Run: headless pygame with SDL's dummy video driver; simulated clock (each Clock.tick advances the game by its frame time, no real sleeping); random seed 0; keys injected as events and as key.get_pressed() state; no mouse input.
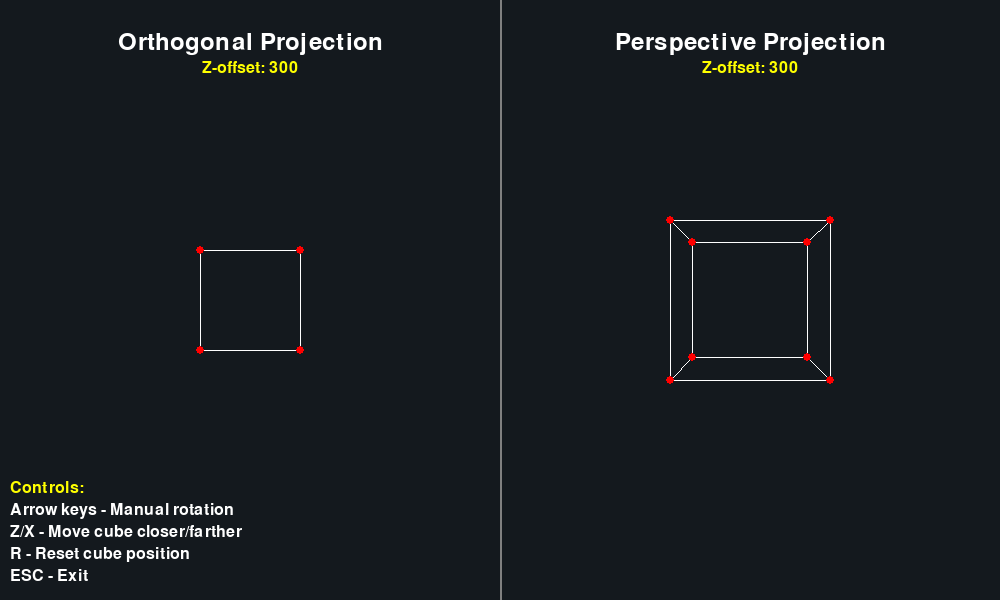
Frame 1 of 4 · flips 1–60 · no input
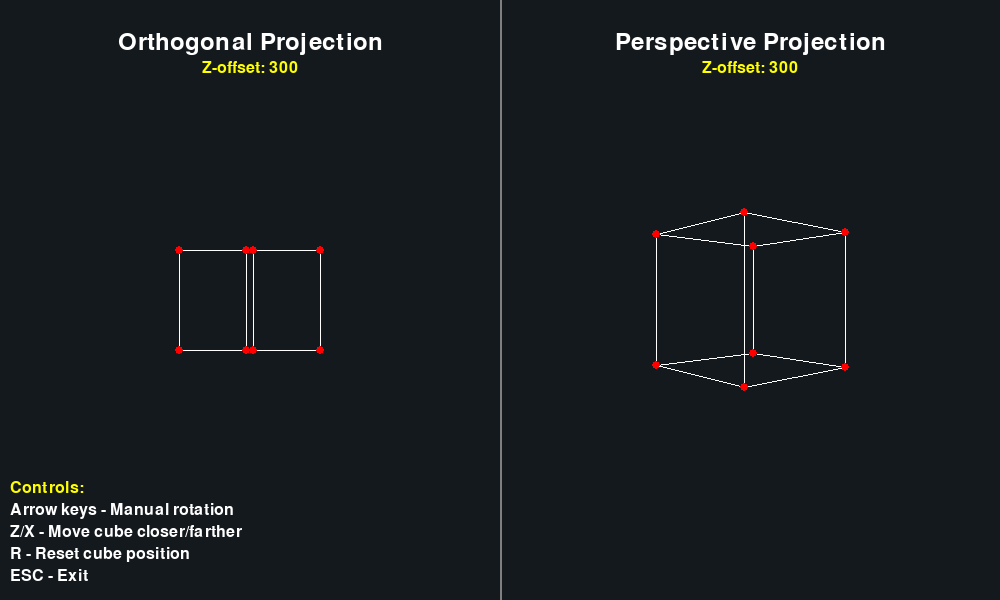
Frame 2 of 4 · flips 61–180 · tapped SPACE, RETURN · held RIGHT (→), D
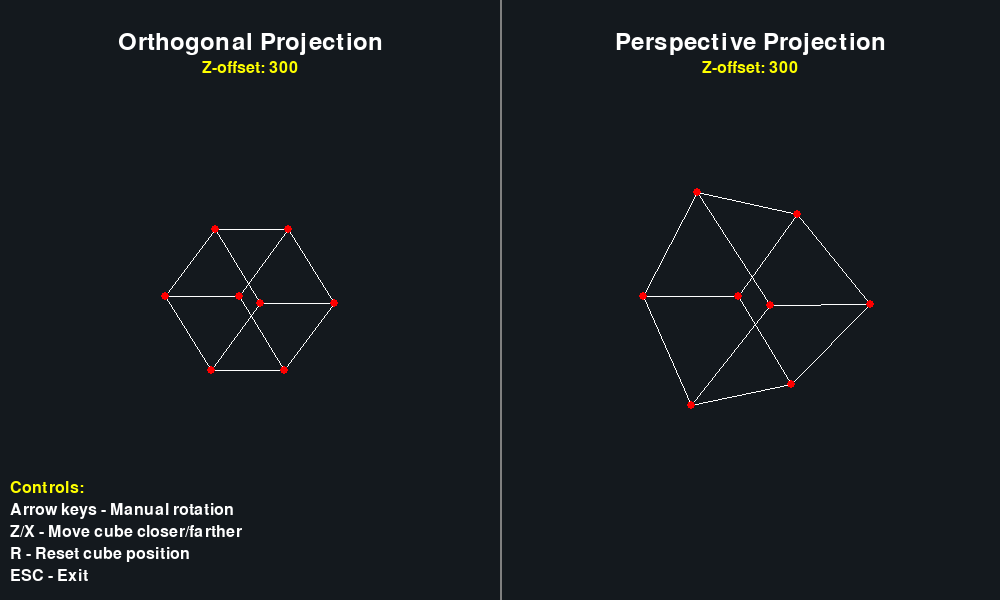
Frame 3 of 4 · flips 181–300 · held DOWN (↓), S
Frame 4 of 4 · flips 301–420 · held LEFT (←), A, UP (↑), W · screen same as frame 1, image omitted

The pygame program that drew these frames:

import pygame
import math

# Initialize Pygame
pygame.init()

# Constants
WIDTH, HEIGHT = 1000, 600
BACKGROUND = (20, 25, 30)
WHITE = (255, 255, 255)
RED = (255, 0, 0)
GRAY = (128, 128, 128)
YELLOW = (255, 255, 0)
GREEN = (0, 255, 0)

class Vector3D:
    def __init__(self, x, y, z):
        self.x = x
        self.y = y
        self.z = z

class Cube3D:
    def __init__(self, size=100):
        s = size / 2
        self.vertices = [
            Vector3D(-s, -s, -s), Vector3D(s, -s, -s), Vector3D(s, s, -s), Vector3D(-s, s, -s),
            Vector3D(-s, -s, s), Vector3D(s, -s, s), Vector3D(s, s, s), Vector3D(-s, s, s),
        ]
        
        # Define edges instead of faces for wireframe
        self.edges = [
            (0, 1), (1, 2), (2, 3), (3, 0),  # back face
            (4, 5), (5, 6), (6, 7), (7, 4),  # front face
            (0, 4), (1, 5), (2, 6), (3, 7),  # connecting edges
        ]
        
        self.rotation = Vector3D(0, 0, 0)
    
    def rotate(self, rx, ry, rz):
        self.rotation.x += rx
        self.rotation.y += ry
        self.rotation.z += rz
    
    def get_transformed_vertices(self):
        transformed = []
        cos_x, sin_x = math.cos(self.rotation.x), math.sin(self.rotation.x)
        cos_y, sin_y = math.cos(self.rotation.y), math.sin(self.rotation.y)
        cos_z, sin_z = math.cos(self.rotation.z), math.sin(self.rotation.z)
        
        for vertex in self.vertices:
            x, y, z = vertex.x, vertex.y, vertex.z
            
            # X rotation
            y_new = y * cos_x - z * sin_x
            z_new = y * sin_x + z * cos_x
            y, z = y_new, z_new
            
            # Y rotation
            x_new = x * cos_y + z * sin_y
            z_new = -x * sin_y + z * cos_y
            x, z = x_new, z_new
            
            # Z rotation
            x_new = x * cos_z - y * sin_z
            y_new = x * sin_z + y * cos_z
            x, y = x_new, y_new
            
            transformed.append(Vector3D(x, y, z))
        
        return transformed

class ProjectionDemo:
    def __init__(self):
        self.screen = pygame.display.set_mode((WIDTH, HEIGHT))
        pygame.display.set_caption("3D Wireframe Projections")
        self.clock = pygame.time.Clock()
        self.font = pygame.font.Font(None, 36)
        
        self.cube = Cube3D(100)
        self.viewer_distance = 400
        self.cube_z_offset = 300
    
    def orthogonal_projection(self, point3d, center_x, center_y):
        return (center_x + point3d.x, center_y - point3d.y)
    
    def perspective_projection(self, point3d, center_x, center_y):
        z = point3d.z + self.cube_z_offset
        if z <= 1:
            z = 1
        
        factor = self.viewer_distance / z
        x = center_x + point3d.x * factor
        y = center_y - point3d.y * factor
        
        return (x, y)
    
    def draw_cube(self, vertices_3d, center_x, center_y, projection_type, title):
        # Project vertices
        if projection_type == "orthogonal":
            vertices_2d = [self.orthogonal_projection(v, center_x, center_y) for v in vertices_3d]
        else:
            vertices_2d = [self.perspective_projection(v, center_x, center_y) for v in vertices_3d]
        
        # Draw wireframe edges
        for edge in self.cube.edges:
            start_pos = vertices_2d[edge[0]]
            end_pos = vertices_2d[edge[1]]
            pygame.draw.line(self.screen, WHITE, start_pos, end_pos, 1)
        
        # Draw vertices as red dots
        for vertex_2d in vertices_2d:
            pygame.draw.circle(self.screen, RED, (int(vertex_2d[0]), int(vertex_2d[1])), 4)
        
        # Draw title
        title_surface = self.font.render(title, True, WHITE)
        title_rect = title_surface.get_rect(centerx=center_x, y=30)
        self.screen.blit(title_surface, title_rect)
        
        # Draw depth info
        depth_info = f"Z-offset: {self.cube_z_offset}"
        depth_surface = pygame.font.Font(None, 24).render(depth_info, True, YELLOW)
        depth_rect = depth_surface.get_rect(centerx=center_x, y=60)
        self.screen.blit(depth_surface, depth_rect)
    
    def draw_ui(self):
        pygame.draw.line(self.screen, GRAY, (WIDTH // 2, 0), (WIDTH // 2, HEIGHT), 2)
        
        instructions = [
            "Controls:",
            "Arrow keys - Manual rotation",
            "Z/X - Move cube closer/farther",
            "R - Reset cube position",
            "ESC - Exit"
        ]
        
        y_start = HEIGHT - 120
        for i, text in enumerate(instructions):
            color = YELLOW if i == 0 else WHITE
            surface = pygame.font.Font(None, 24).render(text, True, color)
            self.screen.blit(surface, (10, y_start + i * 22))
    
    def run(self):
        running = True
        
        while running:
            dt = self.clock.tick(60)
            
            for event in pygame.event.get():
                if event.type == pygame.QUIT:
                    running = False
                elif event.type == pygame.KEYDOWN:
                    if event.key == pygame.K_ESCAPE:
                        running = False
                    elif event.key == pygame.K_r:
                        self.cube.rotation = Vector3D(0, 0, 0)
                        self.cube_z_offset = 300
                    elif event.key == pygame.K_z:
                        self.cube_z_offset = max(100, self.cube_z_offset - 20)
                    elif event.key == pygame.K_x:
                        self.cube_z_offset = min(500, self.cube_z_offset + 20)
            
            # Handle continuous input for manual rotation
            keys = pygame.key.get_pressed()
            rotation_speed = 0.02
            
            if keys[pygame.K_LEFT]:
                self.cube.rotate(0, -rotation_speed, 0)
            if keys[pygame.K_RIGHT]:
                self.cube.rotate(0, rotation_speed, 0)
            if keys[pygame.K_UP]:
                self.cube.rotate(-rotation_speed, 0, 0)
            if keys[pygame.K_DOWN]:
                self.cube.rotate(rotation_speed, 0, 0)
            
            # Clear and draw
            self.screen.fill(BACKGROUND)
            
            vertices_3d = self.cube.get_transformed_vertices()
            
            # Draw both projections side by side
            self.draw_cube(vertices_3d, WIDTH // 4, HEIGHT // 2, "orthogonal", "Orthogonal Projection")
            self.draw_cube(vertices_3d, 3 * WIDTH // 4, HEIGHT // 2, "perspective", "Perspective Projection")
            
            self.draw_ui()
            pygame.display.flip()
        
        pygame.quit()

if __name__ == "__main__":
    demo = ProjectionDemo()
    demo.run()
